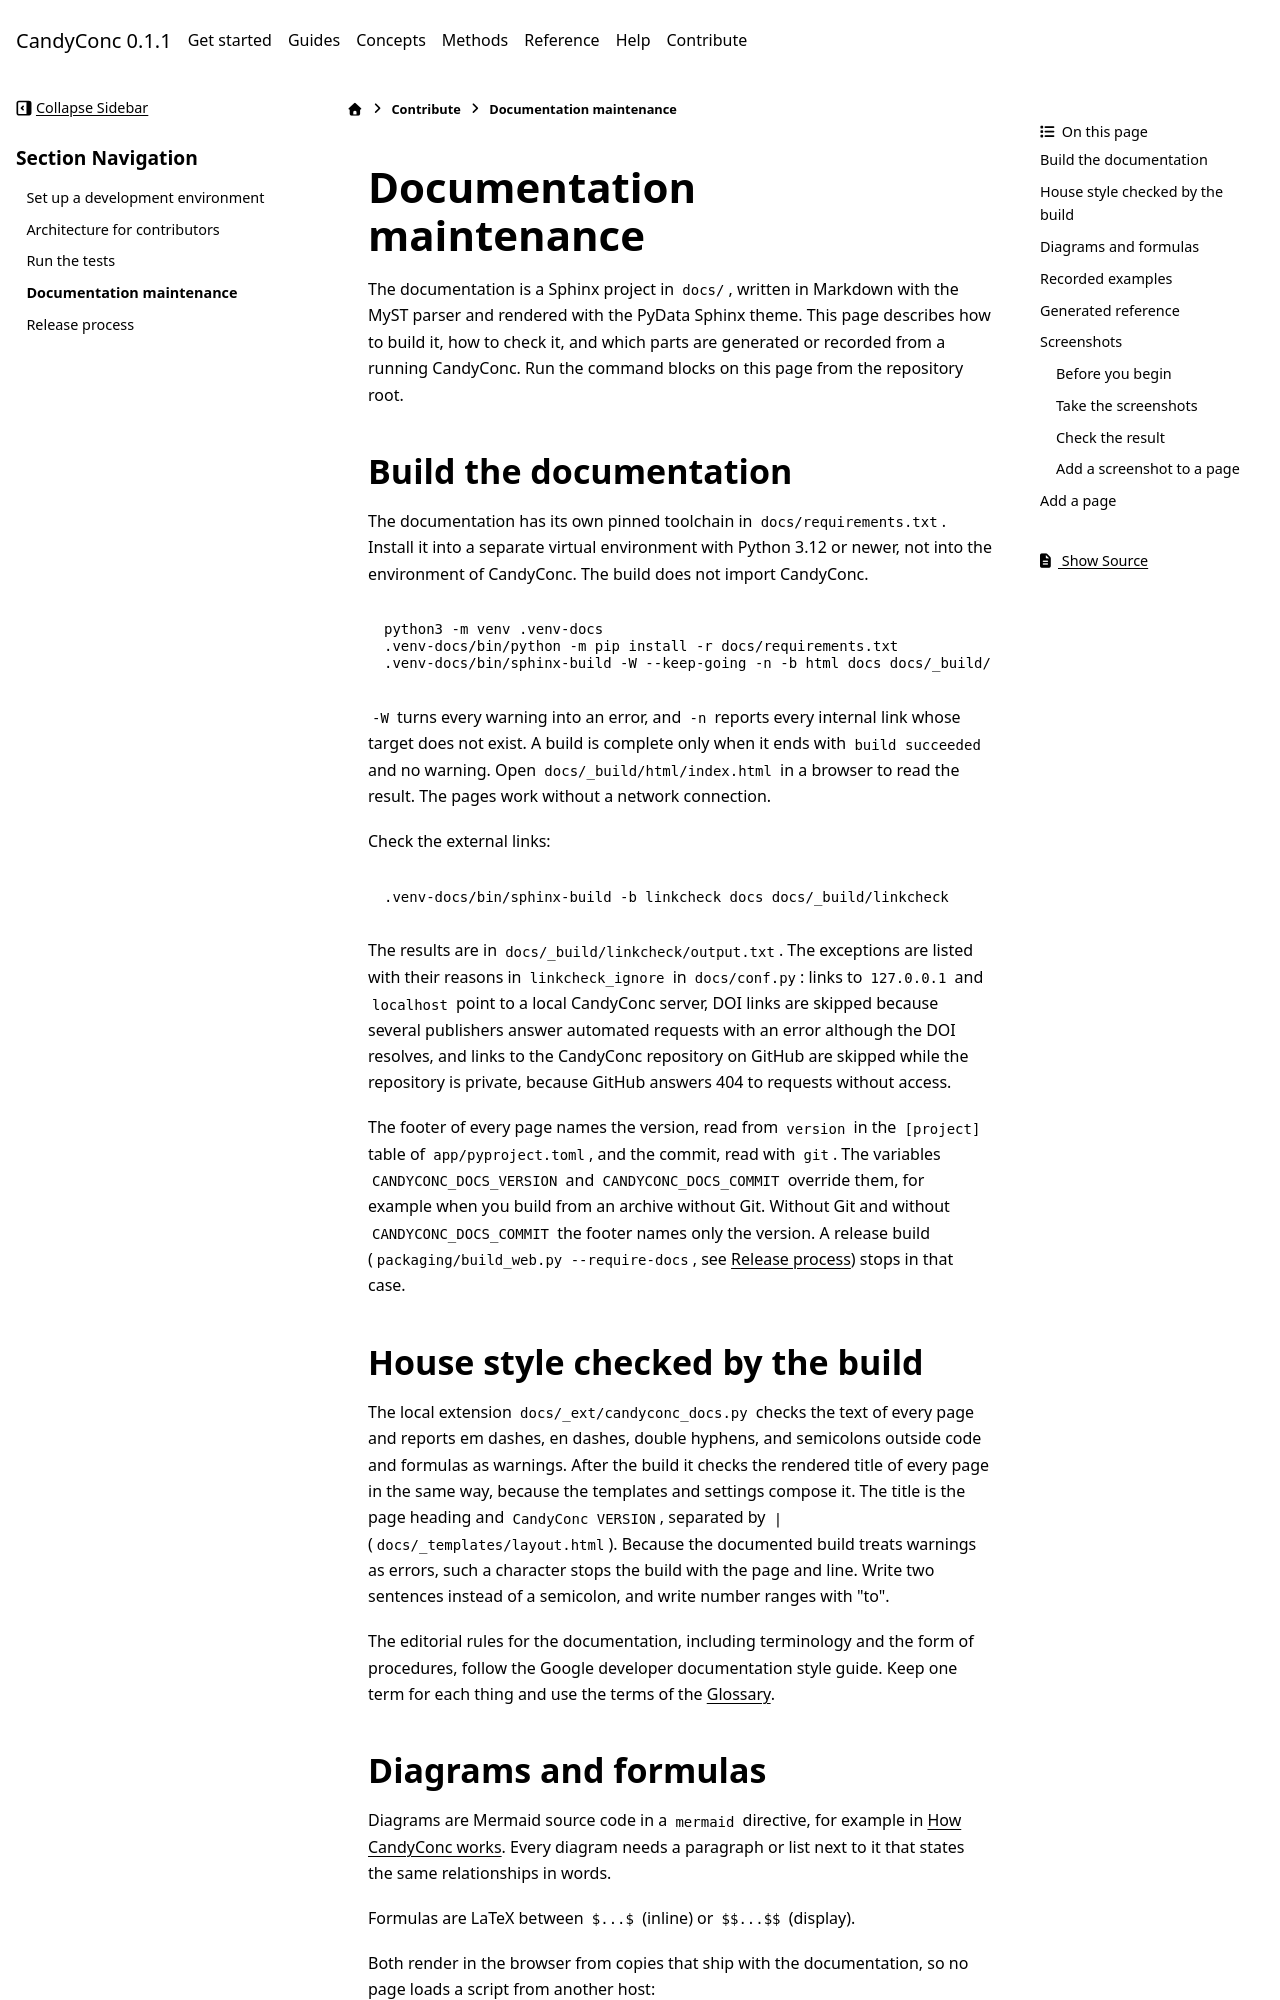

repository: miweru/CandyConc · page: contribute/documentation.html · generator: sphinx

# Documentation maintenance

The documentation is a Sphinx project in `docs/`, written in Markdown with the
MyST parser and rendered with the PyData Sphinx theme. This page describes how
to build it, how to check it, and which parts are generated or recorded from
a running CandyConc. Run the command blocks on this page from the repository
root.

## Build the documentation

The documentation has its own pinned toolchain in `docs/requirements.txt`.
Install it into a separate virtual environment with Python 3.12 or newer, not
into the environment of CandyConc. The build does not import CandyConc.

```bash
python3 -m venv .venv-docs
.venv-docs/bin/python -m pip install -r docs/requirements.txt
.venv-docs/bin/sphinx-build -W --keep-going -n -b html docs docs/_build/html
```

`-W` turns every warning into an error, and `-n` reports every internal link
whose target does not exist. A build is complete only when it ends with
`build succeeded` and no warning. Open `docs/_build/html/index.html` in a
browser to read the result. The pages work without a network connection.

Check the external links:

```bash
.venv-docs/bin/sphinx-build -b linkcheck docs docs/_build/linkcheck
```

The results are in `docs/_build/linkcheck/output.txt`. The exceptions are
listed with their reasons in `linkcheck_ignore` in `docs/conf.py`: links to
`127.0.0.1` and `localhost` point to a local CandyConc server, DOI links
are skipped because several publishers answer automated requests with an
error although the DOI resolves, and links to the CandyConc repository on
GitHub are skipped while the repository is private, because GitHub answers
404 to requests without access.

The footer of every page names the version, read from `version` in the
`[project]` table of `app/pyproject.toml`, and the commit, read with `git`. The variables `CANDYCONC_DOCS_VERSION` and
`CANDYCONC_DOCS_COMMIT` override them, for example when you build from an
archive without Git. Without Git and without `CANDYCONC_DOCS_COMMIT` the
footer names only the version. A release build
(`packaging/build_web.py --require-docs`, see
[Release process](release-process.md)) stops in that case.

## House style checked by the build

The local extension `docs/_ext/candyconc_docs.py` checks the text of every page
and reports em dashes, en dashes, double hyphens, and semicolons outside code
and formulas as warnings. After the build it checks the rendered title of
every page in the same way, because the templates and settings compose it.
The title is the page heading and `CandyConc VERSION`, separated by `|`
(`docs/_templates/layout.html`). Because the documented build treats warnings
as errors, such a character stops the build with the page and line. Write two
sentences instead of a semicolon, and write number ranges with "to".

The editorial rules for the documentation, including terminology and the
form of procedures, follow the Google developer documentation style guide.
Keep one term for each thing and use the terms of the
[Glossary](../reference/glossary.md).
